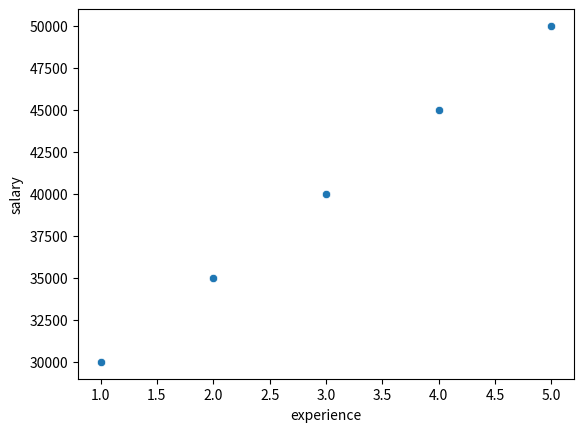

This figure's Python source:
import pandas as pd
import seaborn as sns
import matplotlib.pyplot as plt

# Example dataset
data = {'experience': [1, 2, 3, 4, 5], 'salary': [30000, 35000, 40000, 45000, 50000]}
df = pd.DataFrame(data)

X = df[['experience']]
y = df['salary']
sns.scatterplot(x='experience', y='salary', data=df)
plt.show()
